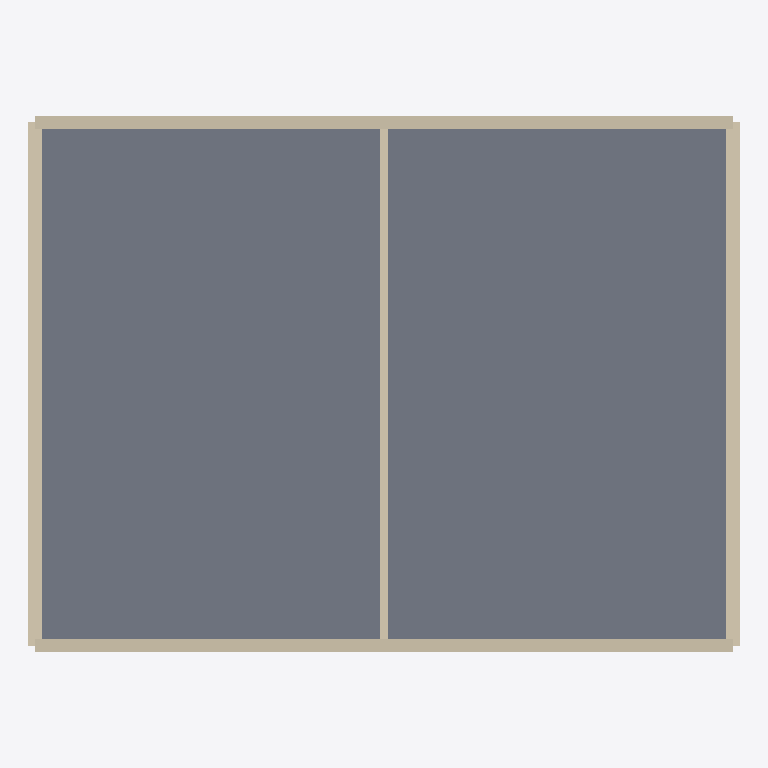
Plan cut of the same IFC building model at storey 'Pavimento 1' (level 2.80 m, cut at 4.20 m), seen from above with north up, elements coloured by IFC class: 5 walls (beige), 1 slab (grey). Cut surfaces are drawn darker.
Extent 8.2 m × 6.2 m × 5.7 m (x, y, z). Storeys (2): Térreo at 0.00 m; Pavimento 1 at 2.80 m. Elements (9): 7 IfcWallStandardCase, 2 IfcSlab.

HEADER;
FILE_DESCRIPTION(('ViewDefinition [CoordinationView]'),'2;1');
FILE_NAME('','2026-11-08T02:43:38',(''),(''),'IfcOpenShell 0.9.0post1+b5e509b','IfcOpenShell 0.9.0post1+b5e509b','');
FILE_SCHEMA(('IFC4'));
ENDSEC;
DATA;
#6=IFCPROJECT('2JnahgfzT57PQazy4ef2QI',$,'Casa Demonstração',$,$,$,$,(#9,#12),#5);
#13=IFCSITE('1tyJ7cHtbBV9D7ral5p2yb',$,'Terreno',$,$,$,$,$,.ELEMENT.,$,$,$,$,$);
#14=IFCBUILDING('2xRtg2ApLBWu8svipkWifR',$,'Residência',$,$,$,$,$,.ELEMENT.,$,$,$);
#17=IFCBUILDINGSTOREY('118NkWLrP9nPo_1oYdsKS6',$,'Térreo',$,$,$,$,$,.ELEMENT.,0.0);
#18=IFCBUILDINGSTOREY('3ta6lhkHD1lfbSM6b2Q2dL',$,'Pavimento 1',$,$,$,$,$,.ELEMENT.,2.8);
#232=IFCSLAB('1VealTc_92HQZfvPX3rnj3',$,'Laje Piso 1',$,$,$,#231,'L02',.FLOOR.);
#165=IFCWALLSTANDARDCASE('3LjwQymbv5RxJJtLHCc5fd',$,'P1 Norte',$,$,$,#164,'P06',$);
#191=IFCWALLSTANDARDCASE('0v6tAJ6uX0JBljwEF40a2y',$,'P1 Sul',$,$,$,#190,'P07',$);
#61=IFCWALLSTANDARDCASE('1o5Y$jtxn19Am08LoH6xwZ',$,'Parede Leste',$,$,$,#60,'P02',$);
#113=IFCWALLSTANDARDCASE('1jYoqyhkv0LfTWYEBT37_I',$,'Parede Oeste',$,$,$,#112,'P04',$);
#139=IFCWALLSTANDARDCASE('2ElBacQnPAPwwPGx8gKaai',$,'Divisória',$,$,$,#138,'P05',$);
ENDSEC;
